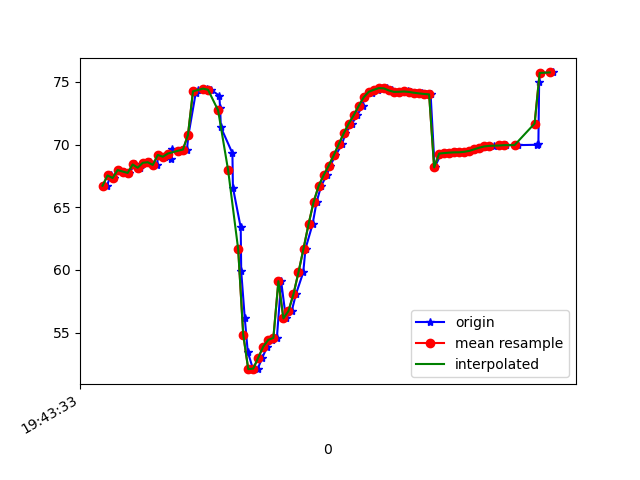

Source data for this figure (header and first rows):
1617738213678, 433850315192862, 66.72494, 29.87203, -8.174331
1617738213692, 433850334423632, 67.54, 30.72, -8.964
1617738213706, 433850353654402, 67.34, 30.44, -8.657
1617738213724, 433850372885172, 67.97, 31.31, -8.158
1617738213745, 433850392115942, 67.86, 31.04, -8.5
1617738213766, 433850411346712, 67.74, 31.03, -7.975
1617738213789, 433850430577482, 68.42, 31.61, -8.655
1617738213808, 433850449808252, 68.16, 31.11, -8.416
1617738213831, 433850469039022, 68.55, 31.6, -8.068
1617738213848, 433850488269792, 68.6, 31.53, -8.82
1617738213877, 433850507500562, 68.38, 31.31, -8.495
1617738213881, 433850526731332, 69.18, 32.24, -8.75
1617738213910, 433850545962102, 69.03, 32.08, -9.194
1617738213934, 433850565192872, 68.89, 32.12, -8.537
1617738213937, 433850584423642, 69.69, 33.01, -9.67
1617738213968, 433850603654412, 69.51, 33.02, -9.646
1617738213996, 433850622885182, 69.61, 33.77, -8.59
1617738214002, 433850642115952, 70.77, 31.34, -8.685
1617738214031, 433850661346722, 74.12, 35.4, -8.653
1617738214038, 433850680577492, 74.38, 36.7, -7.302
1617738214077, 433850699808262, 74.47, 38.1, -5.476
1617738214092, 433850719039032, 74.38, 39.69, -3.151
1617738214125, 433850738269802, 73.9, 41.44, 0.09637
1617738214128, 433850757500572, 72.93, 42.98, 4.244
1617738214131, 433850776731342, 71.39, 44.19, 9.317
1617738214177, 433850795962112, 69.31, 45.29, 15.43
1617738214179, 433850815192882, 66.58, 46, 22.31
1617738214210, 433850834423652, 63.39, 46.24, 29.39
1617738214212, 433850853654422, 59.89, 46.27, 36.51
1617738214226, 433850872885192, 56.21, 46.18, 43.52
1617738214238, 433850892246833, 53.48, 45.46, 48.79
1617738214259, 433850911477603, 52.09, 44.48, 52.22
1617738214278, 433850930708373, 52.13, 43.34, 54.08
1617738214296, 433850949939143, 53.01, 42.09, 54.66
1617738214316, 433850969169913, 53.9, 40.94, 54.24
1617738214336, 433850988400683, 54.43, 40.12, 53.13
1617738214354, 433851007631453, 54.58, 39.66, 51.68
1617738214371, 433851026862223, 59.11, 42.42, 47.2
1617738214390, 433851046092993, 56.14, 39.64, 47.95
1617738214413, 433851065323763, 56.73, 39.46, 45.14
1617738214430, 433851084554533, 58.08, 38.85, 41.62
1617738214459, 433851103785303, 59.82, 37.88, 37.62
1617738214468, 433851123016073, 61.7, 36.62, 33.15
1617738214496, 433851142246843, 63.64, 35.02, 28.3
1617738214512, 433851161477613, 65.41, 33.05, 23.39
1617738214530, 433851180708383, 66.69, 31.2, 18.73
1617738214552, 433851199939153, 67.56, 30.05, 14.43
1617738214566, 433851219169923, 68.31, 29.46, 10.4
1617738214587, 433851238400693, 69.13, 29.05, 6.688
1617738214613, 433851257631463, 70.02, 28.49, 3.379
1617738214627, 433851276862233, 70.89, 27.87, 0.5689
1617738214653, 433851296093003, 71.68, 27.41, -1.696
1617738214674, 433851315323773, 72.35, 27.17, -3.505
1617738214695, 433851334554543, 73.1, 27.04, -5.075
1617738214700, 433851353785313, 73.79, 26.69, -6.382
1617738214734, 433851373016083, 74.14, 25.97, -7.393
1617738214736, 433851392246853, 74.31, 25.32, -8.162
1617738214757, 433851411477623, 74.38, 24.95, -8.762
1617738214775, 433851430708393, 74.51, 24.8, -9.273
1617738214792, 433851449939163, 74.49, 24.44, -9.62
1617738214812, 433851469169933, 74.32, 24.07, -9.89
... 32 more rows
